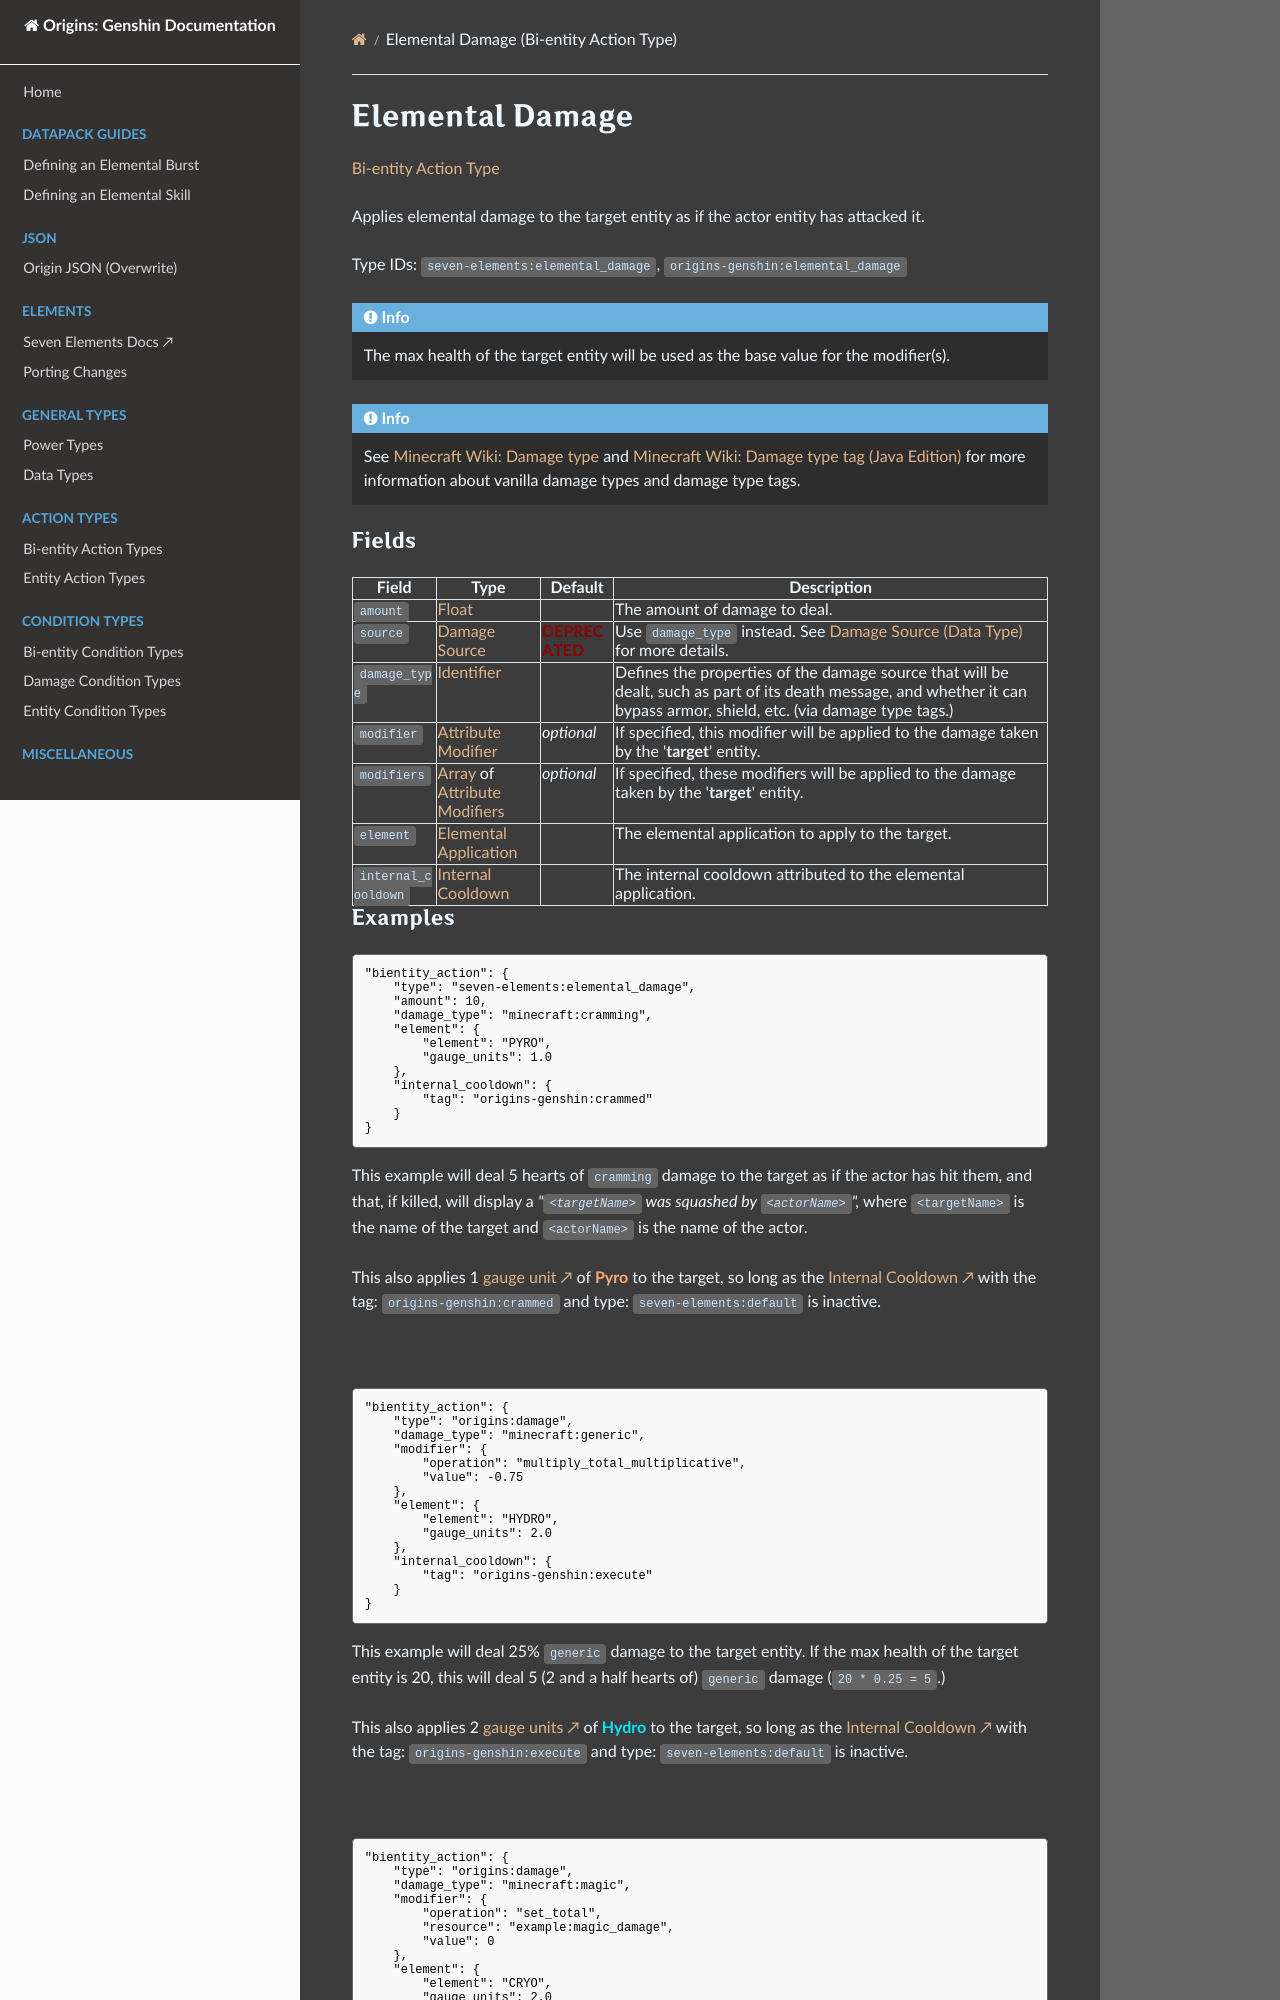

repository: xrickastley/origins-genshin-docs · page: types/bientity_action_types/elemental_damage/index.html · generator: mkdocs

---
title: Elemental Damage (Bi-entity Action Type)
---

# Elemental Damage

[Bi-entity Action Type](../bientity_action_types.md)

Applies elemental damage to the target entity as if the actor entity has attacked it.

Type IDs: `seven-elements:elemental_damage`, `origins-genshin:elemental_damage`

!!! info
	The max health of the target entity will be used as the base value for the modifier(s).

!!! info
	See [Minecraft Wiki: Damage type](https://minecraft.wiki/w/Damage_type) and [Minecraft Wiki: Damage type tag (Java Edition)](https://minecraft.wiki/w/Damage_type_tag_(Java_Edition)) for more information about vanilla damage types and damage type tags.

### Fields

| Field				| Type | Default | Description
|-------------------|------|---------|------------
|`amount`			| [Float](https://origins.readthedocs.io/en/latest/types/data_types/float) | | The amount of damage to deal.
|`source`			| [Damage Source](https://origins.readthedocs.io/en/latest/types/data_types/damage_source) | <span style="color:darkred"><b>DEPRECATED</b></span> | Use `damage_type` instead. See [Damage Source (Data Type)](https://origins.readthedocs.io/en/latest/types/data_types/damage_source) for more details.
|`damage_type`		| [Identifier](https://origins.readthedocs.io/en/latest/types/data_types/identifier) | | Defines the properties of the damage source that will be dealt, such as part of its death message, and whether it can bypass armor, shield, etc. (via damage type tags.)
|`modifier`			| [Attribute Modifier](https://origins.readthedocs.io/en/latest/types/data_types/attribute_modifier) | _optional_ | If specified, this modifier will be applied to the damage taken by the '**target**' entity.
|`modifiers`		| [Array](https://origins.readthedocs.io/en/latest/types/data_types/array) of [Attribute Modifiers](https://origins.readthedocs.io/en/latest/types/data_types/attribute_modifier) | _optional_ | If specified, these modifiers will be applied to the damage taken by the '**target**' entity.
|`element`			| [Elemental Application](../data_types/elemental_application.md) | | The elemental application to apply to the target. |
|`internal_cooldown`| [Internal Cooldown](../data_types/internal_cooldown.md) | | The internal cooldown attributed to the elemental application. |
